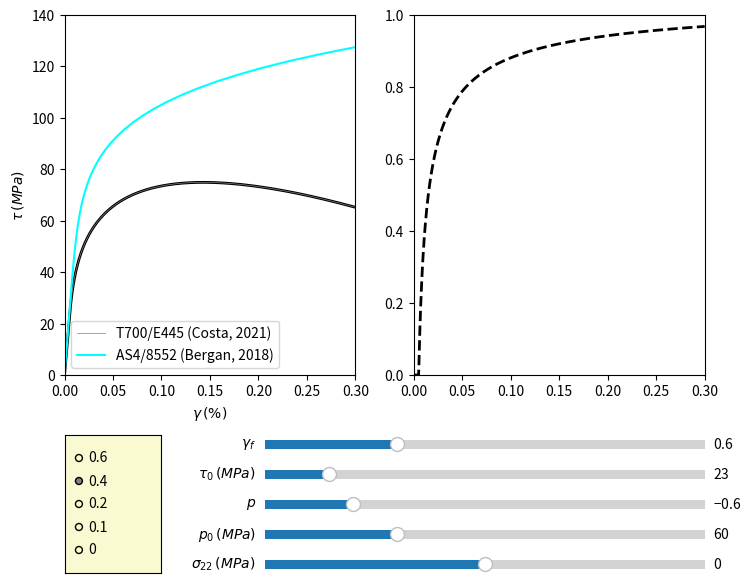

Write the Python code that produced this figure.
import numpy as np
import matplotlib.pyplot as plt
from matplotlib.widgets import Slider, Button, RadioButtons

# Initial parameters
G12 = 4400.
tau_0 = 23.
p = -0.6
g_f = 0.6

p_0 = 60.
mu = 0.4

# Precompression
s22 = -0.


def solve_curve(g_f, G12, s22, p, p_0, mu, tau_0):
    g_0 = tau_0 / G12
    g12 = np.linspace(0., g_f, 2000)
    s12 = []
    dmg = []
    for g_ in g12:
        if g_ < g_0:
            s12.append(g_ * G12)
            dmg.append(0)
        else:
            # Compute damage
            d = (g_ ** p - g_0 ** p) / (g_f ** p - g_0 ** p)
            # Friction
            s12.append((1. - d) * G12 * g_ - d * np.sign(g_) * mu * (s22 - p_0))
            dmg.append(d)

    return g12, s12, dmg


fig, axes = plt.subplots(ncols=2, figsize=(8, 6), sharex=True)
ax, ax2 = axes
plt.subplots_adjust(left=0.10, bottom=0.35, top=0.95)
g12, s12, dmg = solve_curve(g_f, G12, s22, p, p_0, mu, tau_0)
# strain12 = np.tan(g12)
l_, = ax.plot(g12, s12, 'b-', lw=2)
ax.plot(g12, s12, '-', color='grey', lw=0.5, label='T700/E445 (Costa, 2021)')
ax.set_xlabel(r'$\gamma \, (\%)$')
ax.set_ylabel(r'$\tau \, (MPa)$')
ax.set_xlim(0, 0.30)
ax.set_ylim(0, 140)

# Damage axis
# ax2 = ax.twinx()
ax2.set_ylim(0, 1)
l_2, = ax2.plot(g12, dmg, 'b--', lw=2)
# plt.sca(ax)

axcolor = 'lightgoldenrodyellow'
ax_S22 = plt.axes([0.35, 0.02, 0.55, 0.03], facecolor='white')
ax_p0 = plt.axes([0.35, 0.07, 0.55, 0.03], facecolor=axcolor)
ax_p = plt.axes([0.35, 0.12, 0.55, 0.03], facecolor=axcolor)
ax_tau0 = plt.axes([0.35, 0.17, 0.55, 0.03], facecolor=axcolor)
ax_gf = plt.axes([0.35, 0.22, 0.55, 0.03], facecolor=axcolor)

s_S22 = Slider(ax_S22, r'$\sigma_{22} \, (MPa)$', -100., 100.0, valinit=s22, valstep=1.0)
s_p0 = Slider(ax_p0, r'$p_0 \, (MPa)$', 0.0, 200.0, valinit=p_0, valstep=1.0)
s_p = Slider(ax_p, r'$p$', -1.0, 1.0, valinit=p)
s_tau0 = Slider(ax_tau0, r'$\tau_0 \, (MPa)$', 1, 150, valinit=tau_0, valstep=1.0)
s_gf = Slider(ax_gf, r'$\gamma_f$', 0, 2.0, valinit=g_f, valstep=0.05)


def update(val):
    # print(val)  # Value of the slider changed
    gf_i = s_gf.val
    tau0_i = s_tau0.val
    p_i = s_p.val
    p0_i = s_p0.val
    s22_i = s_S22.val

    mu_i = float(r_mu.value_selected)

    g12, s12, dmg = solve_curve(gf_i, G12, s22_i, p_i, p0_i, mu_i, tau0_i)
    strain12 = np.tan(g12)
    l_.set_xdata(g12)
    l_.set_ydata(s12)
    l_2.set_xdata(g12)
    l_2.set_ydata(dmg)


s_S22.on_changed(update)
s_p0.on_changed(update)
s_p.on_changed(update)
s_tau0.on_changed(update)
s_gf.on_changed(update)

ax_mu = plt.axes([0.10, 0.02, 0.12, 0.23], facecolor=axcolor)
r_mu = RadioButtons(ax_mu, ('0.6', '0.4', '0.2', '0.1', '0'), active=1, activecolor='grey')

colors = {'0.6': 'red', '0.4': 'black', '0.2': 'blue', '0.1': 'yellow', '0': 'green'}


def colorfunc(label):
    l_.set_color(colors[label])
    l_2.set_color(colors[label])
    # r_mu.activecolor = colors[label]
    update(0)
    fig.canvas.draw_idle()


r_mu.on_clicked(colorfunc)

colorfunc(r_mu.value_selected)

# Ramberg-Osgood
alpha = 2.86e-11
eta = 6.49
G = 4830.
tau_ = np.linspace(0, 130.)
gamma_ = (tau_ + alpha * tau_ ** eta) / G
ax.plot(gamma_, tau_, '-', color='cyan', label='AS4/8552 (Bergan, 2018)')

leg = ax.legend()
#leg._draggable(True)

plt.show()
